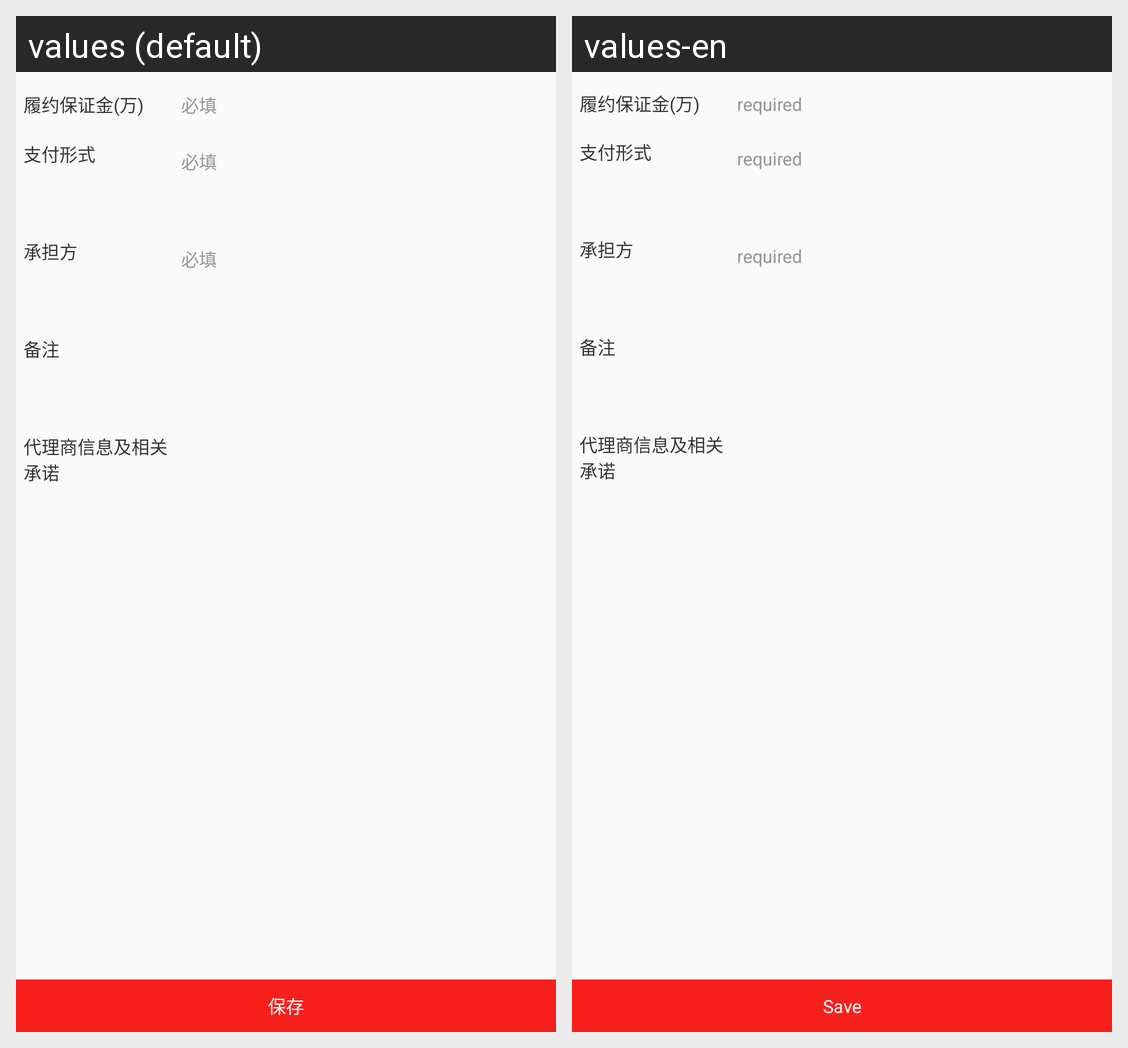

Locale-by-locale string values for the Android screen shown in this grid:
Android screen res/layout/dialog_bid_payment_method.xml rendered under 2 locales, left to right: values (default), values-en. Device: Nexus 5 (rendered at 1080×1920; each locale shown at half size, 540×960, under a caption strip naming it); theme BaseTheme.
Strings drawn on this screen, with the default value and each locale's value (text and hints the layout hard-codes, and strings that could not be matched under every locale, appear in the picture but are not listed):

required
  values: 必填
  values-en: required

save
  values: 保存
  values-en: Save
